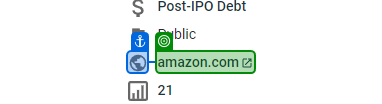
Workflow: RequestCustomerDetails

Step 1 [try]: get-text from the link in window 'Amazon - Crunchbase Company Profile & Funding' (chrome.exe)

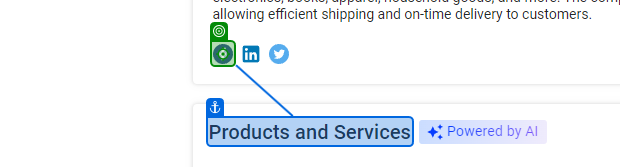
Step 2: click on the icon in window 'Amazon - Crunchbase Company Profile & Funding' (chrome.exe)

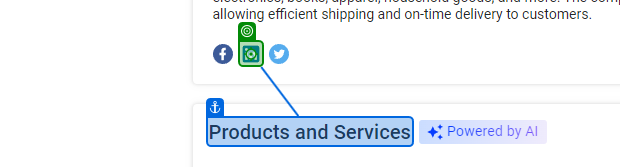
Step 3: click on the icon in window 'Amazon - Crunchbase Company Profile & Funding' (chrome.exe)

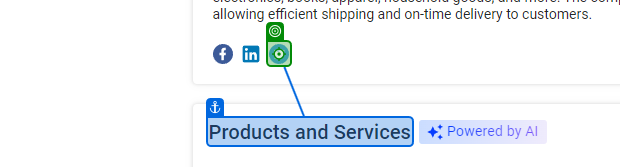
Step 4: click on the icon in window 'Amazon - Crunchbase Company Profile & Funding' (chrome.exe)
